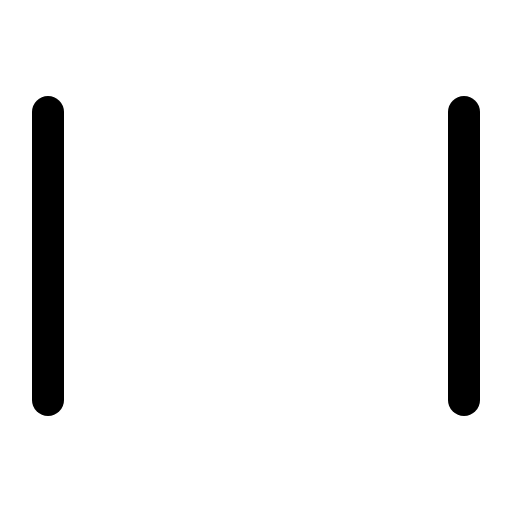
t = 0.00 s
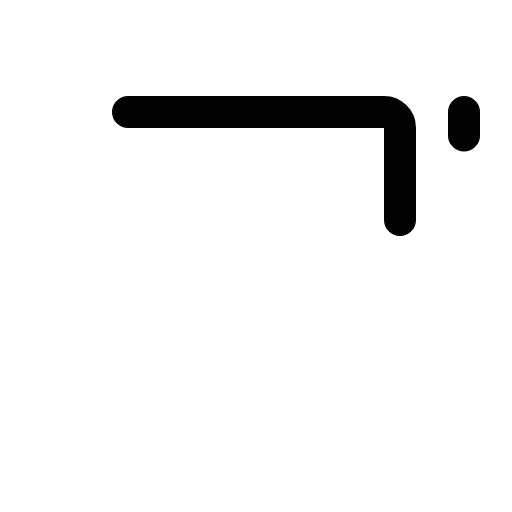
t = 0.60 s
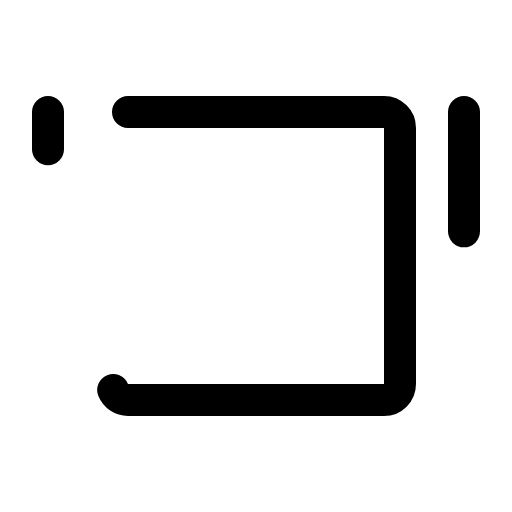
t = 0.98 s
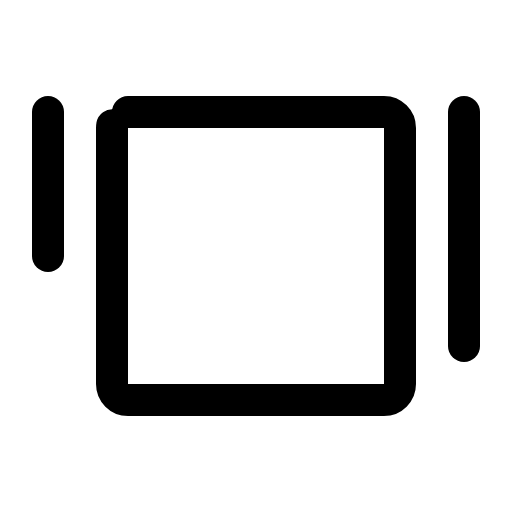
t = 1.35 s
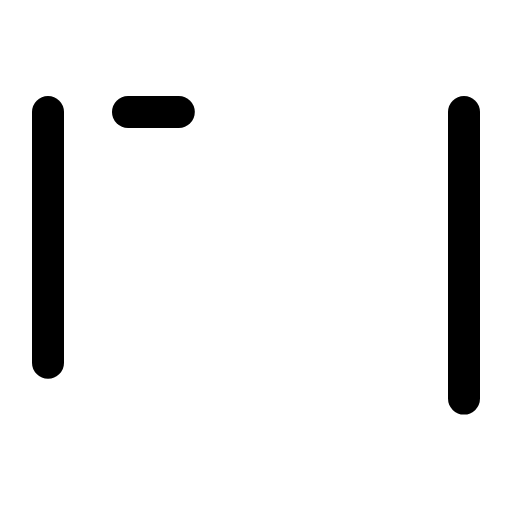
t = 1.73 s

The animated SVG that drew these frames (rendered in a browser with its animation timeline set to each time). Animation: 1 CSS @keyframes rule; one cycle of 2.10 s, repeats indefinitely.

<svg xmlns="http://www.w3.org/2000/svg" viewBox="0 0 256 256">
  <style>
    .draw-line {
      stroke-dasharray: 1;
      stroke-dashoffset: 0;
    }
    svg:hover .draw-line {
      animation: phosphor-draw-in 1.5s ease-in-out infinite;
    }
    @keyframes phosphor-draw-in {
      0%   { stroke-dashoffset: 1; }
      100% { stroke-dashoffset: 0; }
    }
  </style><rect width="256" height="256" fill="none"/><rect x="56" y="56" width="144" height="144" rx="8" fill="none" stroke="currentColor" stroke-linecap="round" stroke-linejoin="round" stroke-width="16" class="draw-line" pathLength="1" style="animation-delay: 0s"/><line x1="232" y1="56" x2="232" y2="200" fill="none" stroke="currentColor" stroke-linecap="round" stroke-linejoin="round" stroke-width="16" class="draw-line" pathLength="1" style="animation-delay: 0.3s"/><line x1="24" y1="56" x2="24" y2="200" fill="none" stroke="currentColor" stroke-linecap="round" stroke-linejoin="round" stroke-width="16" class="draw-line" pathLength="1" style="animation-delay: 0.6s"/></svg>
